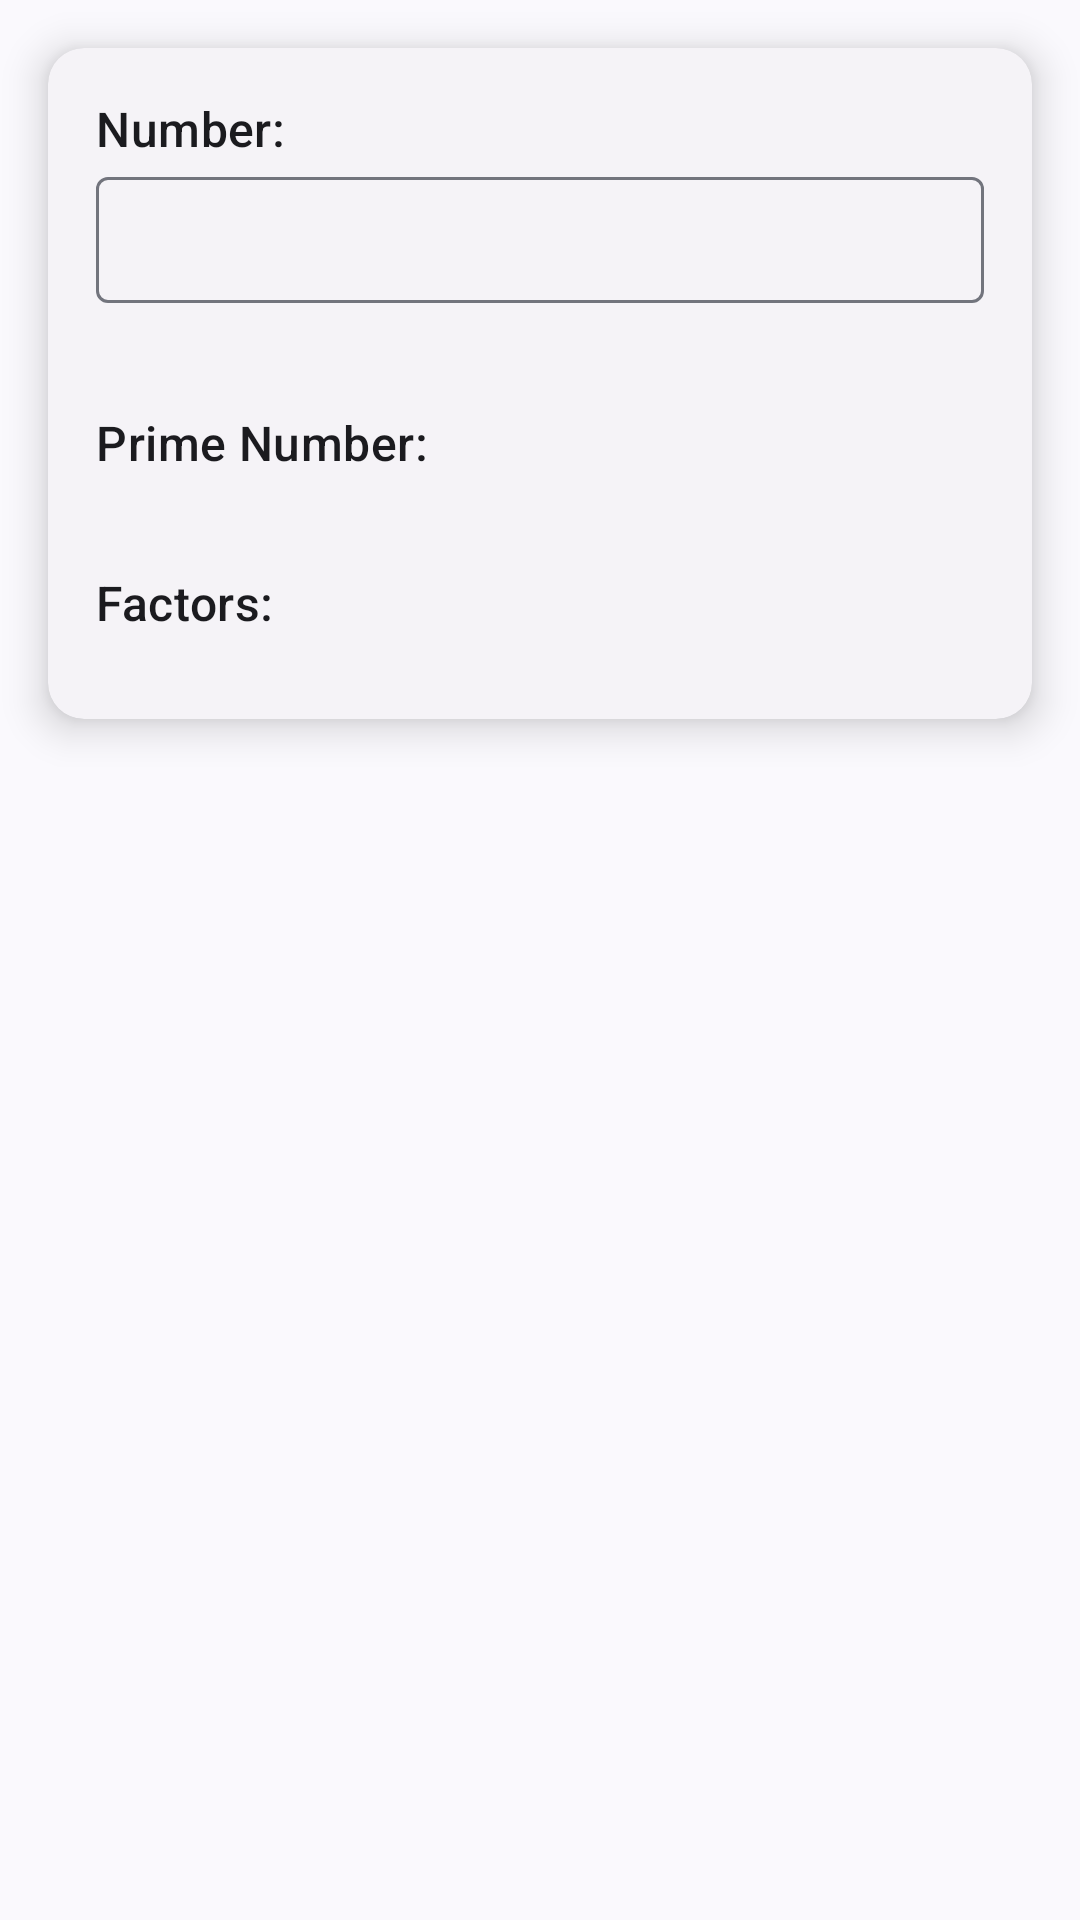

Layout XML and referenced resources for this Android screen:
<!-- AndroidManifest.xml: application theme AppTheme -->
<!-- res/layout/fragment_fractorization.xml -->
<?xml version="1.0" encoding="utf-8"?>
<ScrollView xmlns:android="http://schemas.android.com/apk/res/android"
    xmlns:app="http://schemas.android.com/apk/res-auto"
    xmlns:tools="http://schemas.android.com/tools"
    android:layout_width="match_parent"
    android:layout_height="match_parent"
    tools:context=".main.toolbox.functions.fraction.FractorizationFragment">

    <androidx.constraintlayout.widget.ConstraintLayout
        android:layout_width="match_parent"
        android:layout_height="wrap_content">

        <com.google.android.material.card.MaterialCardView
            style="@style/Widget.Material3.CardView.Elevated"
            android:layout_width="0dp"
            android:layout_height="wrap_content"
            android:layout_margin="16dp"
            android:animateLayoutChanges="true"
            app:cardElevation="8dp"
            app:layout_constraintBottom_toBottomOf="parent"
            app:layout_constraintEnd_toEndOf="parent"
            app:layout_constraintStart_toStartOf="parent"
            app:layout_constraintTop_toTopOf="parent"
            app:layout_constraintWidth_max="700dp">

            <LinearLayout
                android:layout_width="match_parent"
                android:layout_height="wrap_content"
                android:orientation="vertical"
                android:padding="16dp">

                <LinearLayout
                    android:layout_width="match_parent"
                    android:layout_height="wrap_content"
                    android:orientation="vertical">

                    <TextView
                        android:layout_width="wrap_content"
                        android:layout_height="wrap_content"
                        android:text="@string/number"
                        android:textAppearance="@style/TextAppearance.Material3.TitleMedium" />

                    <com.google.android.material.textfield.TextInputLayout
                        android:layout_width="match_parent"
                        android:layout_height="wrap_content"
                        android:layout_marginBottom="16dp"
                        android:padding="0dp"
                        app:endIconMode="clear_text">

                        <com.google.android.material.textfield.TextInputEditText
                            android:id="@+id/enter"
                            android:layout_width="match_parent"
                            android:layout_height="42dp"
                            android:importantForAutofill="no"
                            android:inputType="number"
                            android:maxLength="9"
                            android:maxLines="1"
                            android:padding="0dp" />
                    </com.google.android.material.textfield.TextInputLayout>

                </LinearLayout>

                <LinearLayout
                    android:layout_width="match_parent"
                    android:layout_height="wrap_content"
                    android:layout_marginVertical="16dp"
                    android:orientation="horizontal">

                    <TextView
                        android:layout_width="wrap_content"
                        android:layout_height="wrap_content"
                        android:layout_gravity="center_vertical"
                        android:gravity="center_vertical"
                        android:text="@string/isPrime"
                        android:textAlignment="gravity"
                        android:textAppearance="@style/TextAppearance.Material3.TitleMedium" />

                    <TextView
                        android:id="@+id/isPrim"
                        android:layout_width="0dp"
                        android:layout_height="wrap_content"
                        android:layout_weight="1"
                        android:gravity="end"
                        android:maxLines="1"
                        android:textAlignment="gravity"
                        android:textAppearance="@style/TextAppearance.Material3.TitleLarge" />

                </LinearLayout>

                <LinearLayout
                    android:layout_width="match_parent"
                    android:layout_height="wrap_content"
                    android:layout_marginVertical="8dp"
                    android:orientation="horizontal">

                    <TextView
                        android:layout_width="wrap_content"
                        android:layout_height="wrap_content"
                        android:layout_gravity="center_vertical"
                        android:gravity="center_vertical"
                        android:text="@string/factors"
                        android:textAlignment="gravity"
                        android:textAppearance="@style/TextAppearance.Material3.TitleMedium" />

                    <TextView
                        android:id="@+id/factor"
                        android:layout_width="0dp"
                        android:layout_height="wrap_content"
                        android:layout_weight="1"
                        android:gravity="end"
                        android:maxLines="1"
                        android:textAlignment="gravity"
                        android:textAppearance="@style/TextAppearance.Material3.TitleLarge"
                        android:textIsSelectable="true" />

                </LinearLayout>

            </LinearLayout>

        </com.google.android.material.card.MaterialCardView>

    </androidx.constraintlayout.widget.ConstraintLayout>

</ScrollView>
<!-- resources referenced by this layout -->
<resources>
  <string name="factors">Factors:</string>
  <string name="isPrime">Prime Number:</string>
  <string name="number">Number:</string>
  <style name="AppTheme" parent="Theme.Material3.DynamicColors.DayNight">
          <item name="android:windowSplashScreenBackground" tools:targetApi="s">@color/background
          </item>
          <item name="android:windowContentTransitions">true</item>
          <item name="android:hardwareAccelerated">true</item>
          <item name="drawerArrowStyle">@style/DrawerArrow</item>
          <item name="actionOverflowMenuStyle">@style/MyActionMenuOverflow</item>
      </style>
  <color name="background">#FEFEFE</color>
  <style name="DrawerArrow" parent="Widget.AppCompat.DrawerArrowToggle">
          <item name="spinBars">true</item>
          <item name="color">?colorOnSurface</item>
      </style>
  <style name="MyActionMenuOverflow" parent="Widget.Material3.PopupMenu">
          <item name="android:popupBackground">@drawable/popmenu_background</item>
      </style>
  <!-- drawable popmenu_background (drawable) -->
  <?xml version="1.0" encoding="utf-8"?>
  <shape xmlns:android="http://schemas.android.com/apk/res/android">
      <solid android:color="?colorSecondaryContainer" />
      <corners
          android:radius="16dp" />
      <padding
          android:bottom="8dp"
          android:left="5dp"
          android:right="0dp"
          android:top="8dp" />
  </shape>
</resources>
